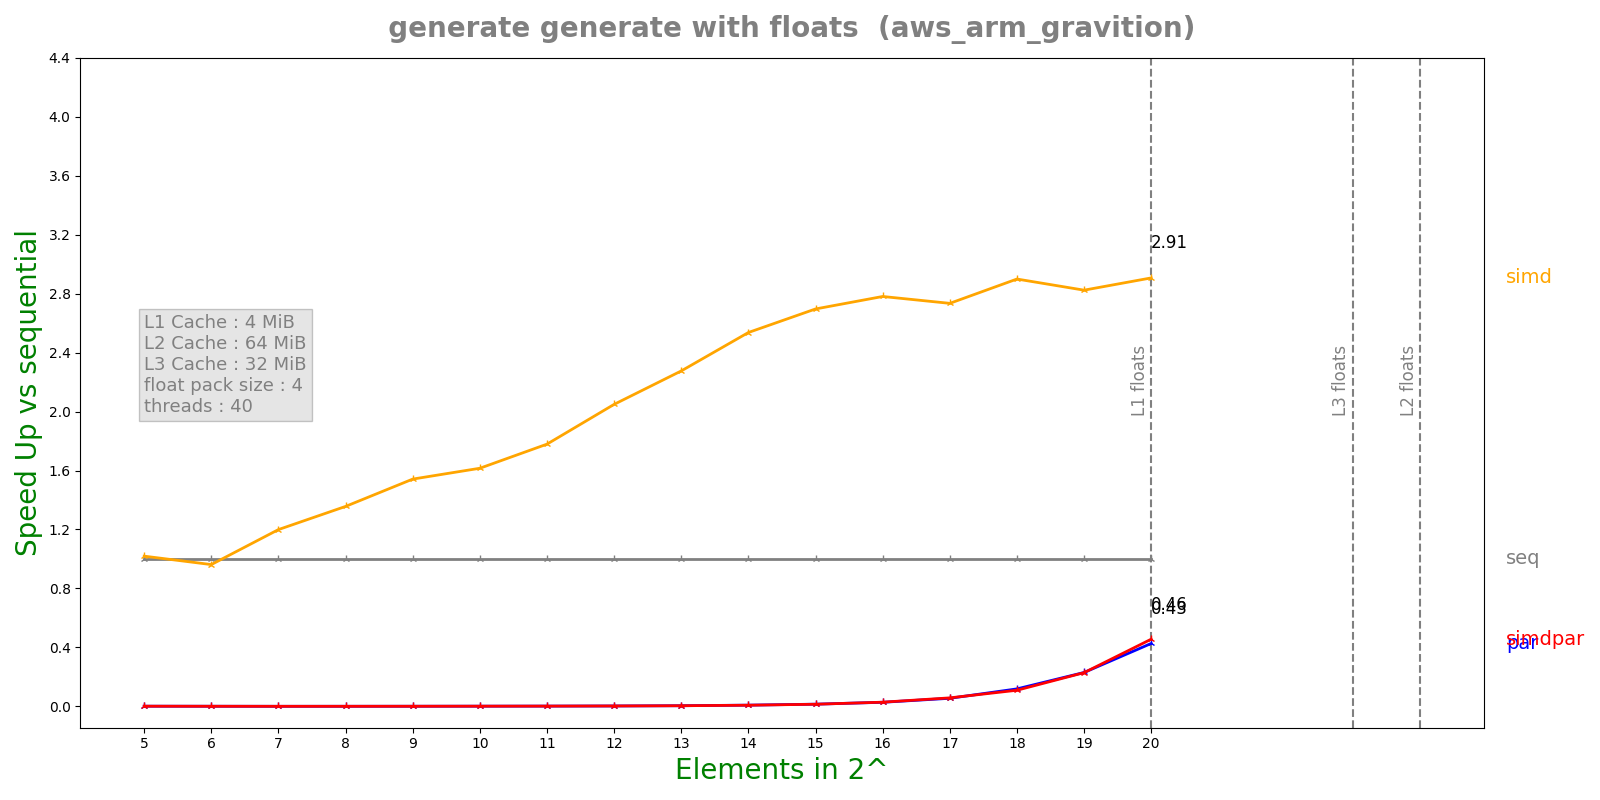

The file beside this chart, header and first rows:
n, lane, threads, seq, simd, par, simdpar
5, 4, 40, 1.2044e-07, 1.182e-07, 0.0001267, 0.0001236
6, 4, 40, 1.9044e-07, 1.98e-07, 0.0003311, 0.0003369
7, 4, 40, 2.592e-07, 2.1614e-07, 0.00125, 0.001183
8, 4, 40, 4.0576e-07, 2.9914e-07, 0.001206, 0.00118
9, 4, 40, 7.1064e-07, 4.6092e-07, 0.001206, 0.001158
10, 4, 40, 1.26242e-06, 7.8152e-07, 0.00123, 0.001179
11, 4, 40, 1.84833e-06, 1.039e-06, 0.001194, 0.001174
12, 4, 40, 2.87042e-06, 1.401e-06, 0.001184, 0.001149
13, 4, 40, 4.88542e-06, 2.1468e-06, 0.001172, 0.001202
14, 4, 40, 8.9905e-06, 3.5446e-06, 0.001111, 0.001185
15, 4, 40, 1.70623e-05, 6.32842e-06, 0.001165, 0.001204
16, 4, 40, 3.34125e-05, 1.20155e-05, 0.001217, 0.001186
17, 4, 40, 6.49227e-05, 2.37443e-05, 0.00119, 0.00113
18, 4, 40, 0.0001329, 4.58501e-05, 0.001123, 0.001218
19, 4, 40, 0.0002579, 9.13329e-05, 0.001123, 0.001129
20, 4, 40, 0.0005269, 0.0001813, 0.001235, 0.001157
